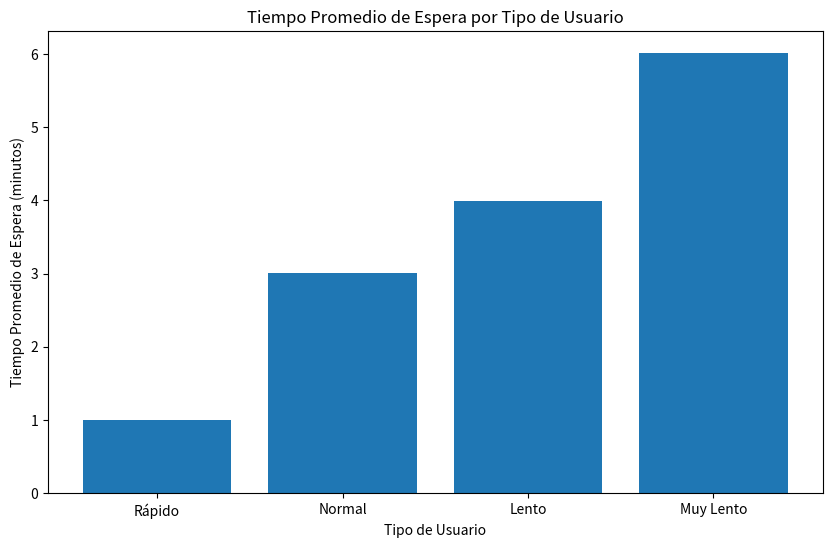
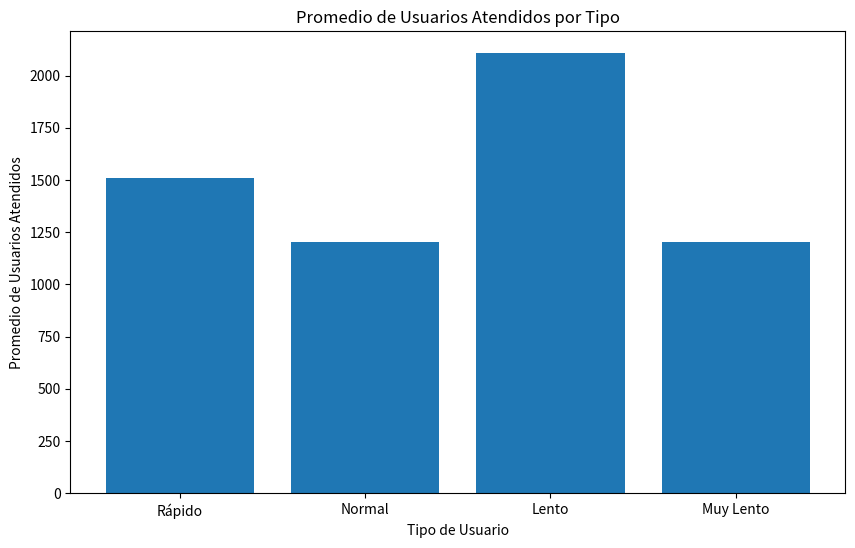

Here is the Python script that generated these plots, in order:
import numpy as np
import matplotlib.pyplot as plt

# parámetros
tipos_usuarios = {
    'Rápido': {'tiempo_servicio': 1, 'tiempo_llegada': 3, 'proporcion': 0.25},
    'Normal': {'tiempo_servicio': 3, 'tiempo_llegada': 3, 'proporcion': 0.20},
    'Lento': {'tiempo_servicio': 4, 'tiempo_llegada': 5, 'proporcion': 0.35},
    'Muy Lento': {'tiempo_servicio': 6, 'tiempo_llegada': 7, 'proporcion': 0.20},
}

num_cajeros = 3
# tiempo total de simulación
tiempo_simulacion = 10000  
# número de réplicas 
num_replicas = 100  


def simular_cola(tipos_usuarios, num_cajeros, tiempo_simulacion):
    colas = [[] for _ in range(num_cajeros)]
    tiempo_total_espera = {tipo_usuario: 0 for tipo_usuario in tipos_usuarios}
    conteo_usuarios = {tipo_usuario: 0 for tipo_usuario in tipos_usuarios}

    for _ in range(tiempo_simulacion):
        for cajero in range(num_cajeros):
            if colas[cajero] and colas[cajero][0] <= 0:
                colas[cajero].pop(0)
            if not colas[cajero]:
                tipo_usuario = np.random.choice(list(tipos_usuarios.keys()), p=[tipos_usuarios[tu]['proporcion'] for tu in tipos_usuarios])
                tiempo_servicio = np.random.exponential(tipos_usuarios[tipo_usuario]['tiempo_servicio'])
                tiempo_llegada = np.random.exponential(tipos_usuarios[tipo_usuario]['tiempo_llegada'])
                colas[cajero].append(tiempo_servicio)
                tiempo_total_espera[tipo_usuario] += tiempo_servicio
                conteo_usuarios[tipo_usuario] += 1
            else:
                colas[cajero][0] -= 1
    
    tiempo_promedio_espera = {tipo_usuario: tiempo_total_espera[tipo_usuario] / conteo_usuarios[tipo_usuario] if conteo_usuarios[tipo_usuario] > 0 else 0 for tipo_usuario in tipos_usuarios}
    return tiempo_promedio_espera, conteo_usuarios

# Realizar múltiples réplicas
todos_tiempos_espera = []
todos_conteos_usuarios = []
for _ in range(num_replicas):
    tiempo_promedio_espera, conteo_usuarios = simular_cola(tipos_usuarios, num_cajeros, tiempo_simulacion)
    todos_tiempos_espera.append(tiempo_promedio_espera)
    todos_conteos_usuarios.append(conteo_usuarios)

# Promedios 
promedio_tiempos_espera = {tipo_usuario: np.mean([rep[tipo_usuario] for rep in todos_tiempos_espera]) for tipo_usuario in tipos_usuarios}
promedio_conteos_usuarios = {tipo_usuario: np.mean([rep[tipo_usuario] for rep in todos_conteos_usuarios]) for tipo_usuario in tipos_usuarios}

# Gráficos
plt.figure(figsize=(10, 6))
plt.bar(promedio_tiempos_espera.keys(), promedio_tiempos_espera.values())
plt.xlabel('Tipo de Usuario')
plt.ylabel('Tiempo Promedio de Espera (minutos)')
plt.title('Tiempo Promedio de Espera por Tipo de Usuario')
plt.show()

plt.figure(figsize=(10, 6))
plt.bar(promedio_conteos_usuarios.keys(), promedio_conteos_usuarios.values())
plt.xlabel('Tipo de Usuario')
plt.ylabel('Promedio de Usuarios Atendidos')
plt.title('Promedio de Usuarios Atendidos por Tipo')
plt.show()
